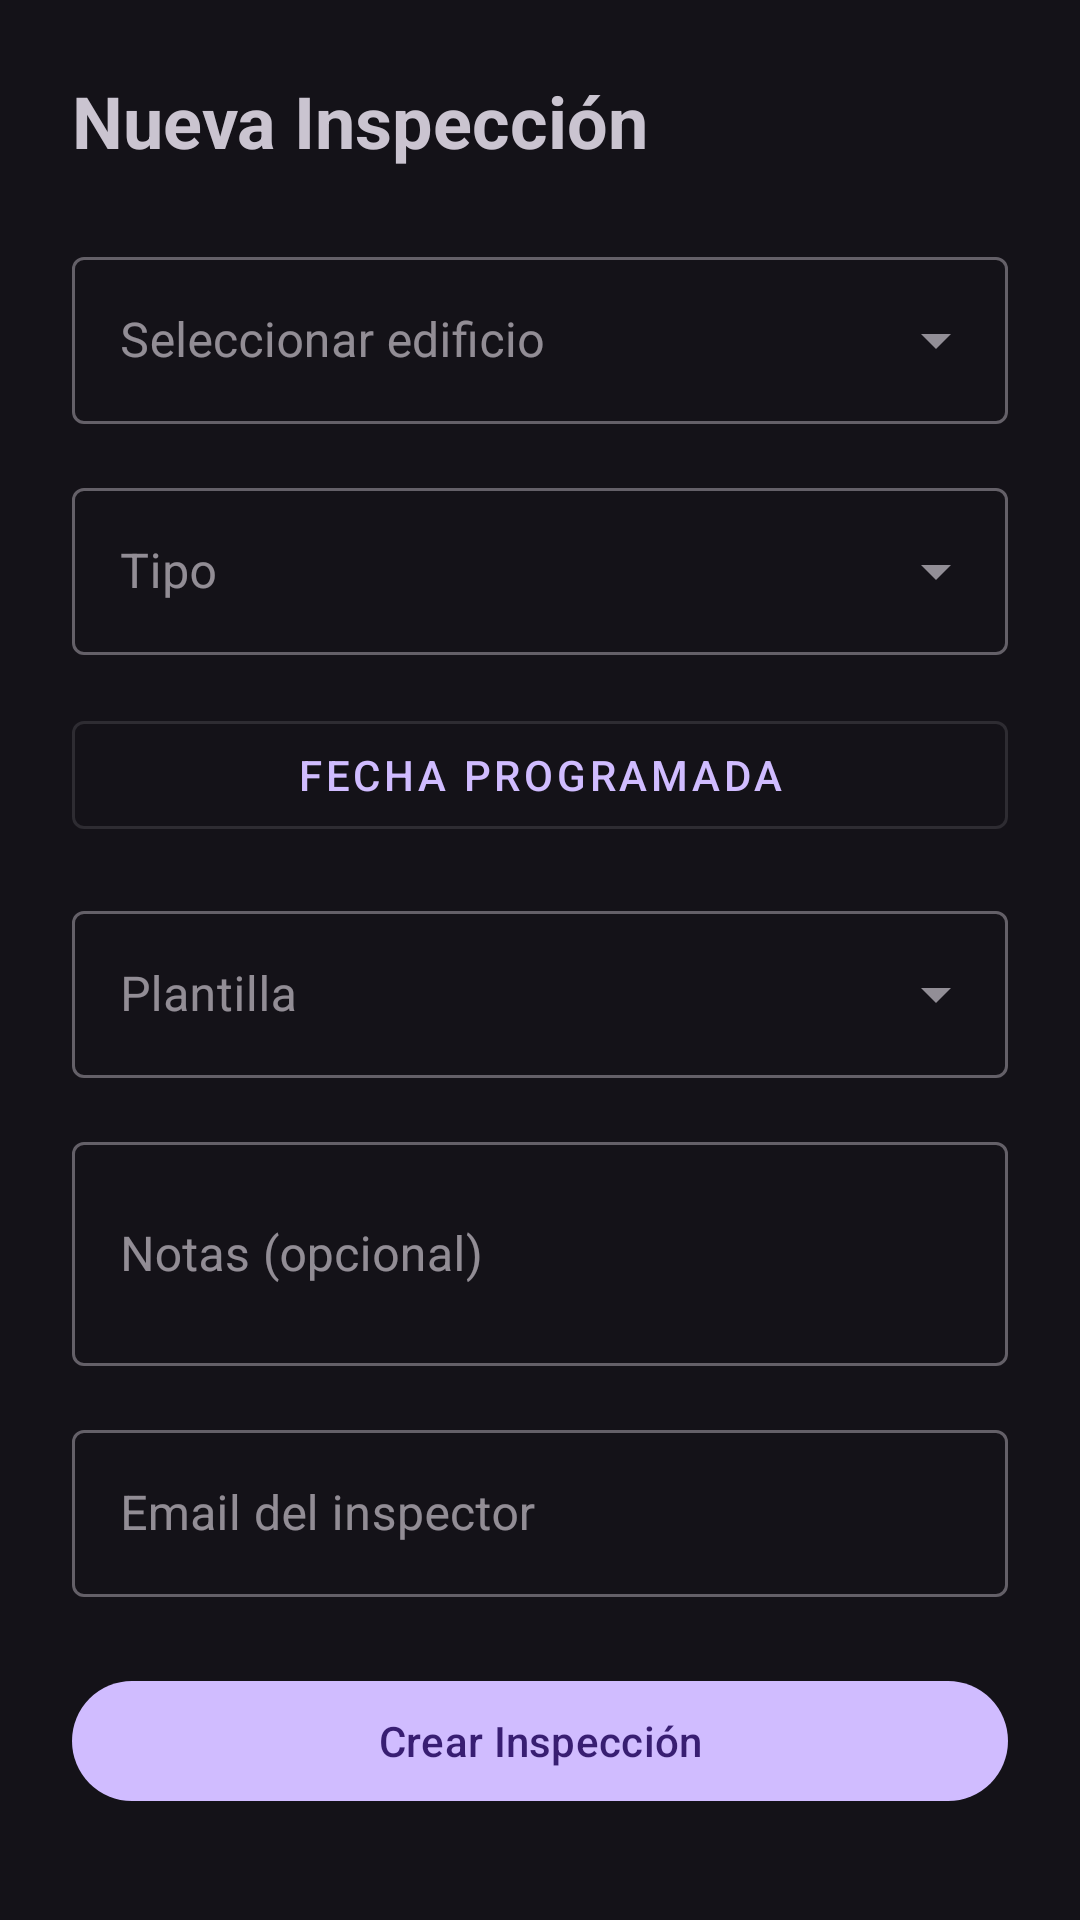

Layout XML and referenced resources for this Android screen:
<!-- AndroidManifest.xml: application theme Theme.TUP_FINAL -->
<!-- res/layout/fragment_create_inspection.xml -->
<?xml version="1.0" encoding="utf-8"?>
<androidx.core.widget.NestedScrollView xmlns:android="http://schemas.android.com/apk/res/android"
    xmlns:app="http://schemas.android.com/apk/res-auto"
    xmlns:tools="http://schemas.android.com/tools"
    android:layout_width="match_parent"
    android:layout_height="match_parent"
    android:padding="24dp"
    tools:context=".ui.createinspection.CreateInspectionFragment">

    <LinearLayout
        android:layout_width="match_parent"
        android:layout_height="wrap_content"
        android:orientation="vertical">

        <TextView
            android:id="@+id/text_title"
            android:layout_width="wrap_content"
            android:layout_height="wrap_content"
            android:text="@string/create_inspection_title"
            android:textSize="24sp"
            android:textStyle="bold" />

        <com.google.android.material.textfield.TextInputLayout
            android:id="@+id/layout_building"
            style="@style/Widget.MaterialComponents.TextInputLayout.OutlinedBox.ExposedDropdownMenu"
            android:layout_width="match_parent"
            android:layout_height="wrap_content"
            android:layout_marginTop="24dp"
            android:hint="@string/create_inspection_building_hint">

            <AutoCompleteTextView
                android:id="@+id/input_building"
                android:layout_width="match_parent"
                android:layout_height="wrap_content"
                android:inputType="none" />
        </com.google.android.material.textfield.TextInputLayout>

        <TextView
            android:id="@+id/text_summary"
            android:layout_width="match_parent"
            android:layout_height="wrap_content"
            android:layout_marginTop="12dp"
            android:textSize="14sp"
            android:visibility="gone"
            tools:text="Este edificio heredará 4 ubicaciones, 11 zonas, 37 dispositivos y 52 tests."
            tools:visibility="visible" />

        <com.google.android.material.textfield.TextInputLayout
            android:id="@+id/layout_type"
            style="@style/Widget.MaterialComponents.TextInputLayout.OutlinedBox.ExposedDropdownMenu"
            android:layout_width="match_parent"
            android:layout_height="wrap_content"
            android:layout_marginTop="16dp"
            android:hint="@string/create_inspection_type_hint">

            <AutoCompleteTextView
                android:id="@+id/input_type"
                android:layout_width="match_parent"
                android:layout_height="wrap_content"
                android:inputType="none" />
        </com.google.android.material.textfield.TextInputLayout>

        <com.google.android.material.button.MaterialButton
            android:id="@+id/btn_date"
            style="@style/Widget.MaterialComponents.Button.OutlinedButton"
            android:layout_width="match_parent"
            android:layout_height="wrap_content"
            android:layout_marginTop="16dp"
            android:text="@string/create_inspection_date_hint" />

        <com.google.android.material.textfield.TextInputLayout
            android:id="@+id/layout_template"
            style="@style/Widget.MaterialComponents.TextInputLayout.OutlinedBox.ExposedDropdownMenu"
            android:layout_width="match_parent"
            android:layout_height="wrap_content"
            android:layout_marginTop="16dp"
            android:hint="@string/create_inspection_template_hint">

            <AutoCompleteTextView
                android:id="@+id/input_template"
                android:layout_width="match_parent"
                android:layout_height="wrap_content"
                android:inputType="none" />
        </com.google.android.material.textfield.TextInputLayout>

        <com.google.android.material.textfield.TextInputLayout
            android:id="@+id/layout_notes"
            style="@style/Widget.MaterialComponents.TextInputLayout.OutlinedBox"
            android:layout_width="match_parent"
            android:layout_height="wrap_content"
            android:layout_marginTop="16dp"
            android:hint="@string/create_inspection_notes_hint">

            <com.google.android.material.textfield.TextInputEditText
                android:id="@+id/input_notes"
                android:layout_width="match_parent"
                android:layout_height="wrap_content"
                android:inputType="textMultiLine"
                android:minLines="2" />
        </com.google.android.material.textfield.TextInputLayout>

        <TextView
            android:id="@+id/text_inspector_info"
            android:layout_width="match_parent"
            android:layout_height="wrap_content"
            android:layout_marginTop="16dp"
            android:text="@string/create_inspection_inspector_self_info"
            android:textSize="14sp"
            android:visibility="gone"
            tools:visibility="visible" />

        <com.google.android.material.textfield.TextInputLayout
            android:id="@+id/layout_inspector"
            style="@style/Widget.MaterialComponents.TextInputLayout.OutlinedBox"
            android:layout_width="match_parent"
            android:layout_height="wrap_content"
            android:layout_marginTop="16dp"
            android:hint="@string/create_inspection_inspector_hint">

            <com.google.android.material.textfield.TextInputEditText
                android:id="@+id/input_inspector"
                android:layout_width="match_parent"
                android:layout_height="wrap_content"
                android:inputType="textEmailAddress" />
        </com.google.android.material.textfield.TextInputLayout>

        <com.google.android.material.button.MaterialButton
            android:id="@+id/btn_submit"
            android:layout_width="match_parent"
            android:layout_height="wrap_content"
            android:layout_marginTop="24dp"
            android:text="@string/btn_create_inspection" />

        <com.google.android.material.button.MaterialButton
            android:id="@+id/btn_cancel"
            style="@style/Widget.MaterialComponents.Button.OutlinedButton"
            android:layout_width="match_parent"
            android:layout_height="wrap_content"
            android:layout_marginTop="12dp"
            android:text="@string/btn_cancel" />
    </LinearLayout>
</androidx.core.widget.NestedScrollView>
<!-- resources referenced by this layout -->
<resources>
  <string name="btn_cancel">Cancelar</string>
  <string name="btn_create_inspection">Crear Inspección</string>
  <string name="create_inspection_building_hint">Seleccionar edificio</string>
  <string name="create_inspection_date_hint">Fecha programada</string>
  <string name="create_inspection_inspector_hint">Email del inspector</string>
  <string name="create_inspection_inspector_self_info">Como inspector, quedarás asignado automáticamente a esta inspección.</string>
  <string name="create_inspection_notes_hint">Notas (opcional)</string>
  <string name="create_inspection_template_hint">Plantilla</string>
  <string name="create_inspection_title">Nueva Inspección</string>
  <string name="create_inspection_type_hint">Tipo</string>
  <style name="Theme.TUP_FINAL" parent="Base.Theme.TUP_FINAL" />
  <style name="Base.Theme.TUP_FINAL" parent="Theme.Material3.Dark.NoActionBar">
          
          
      </style>
</resources>
